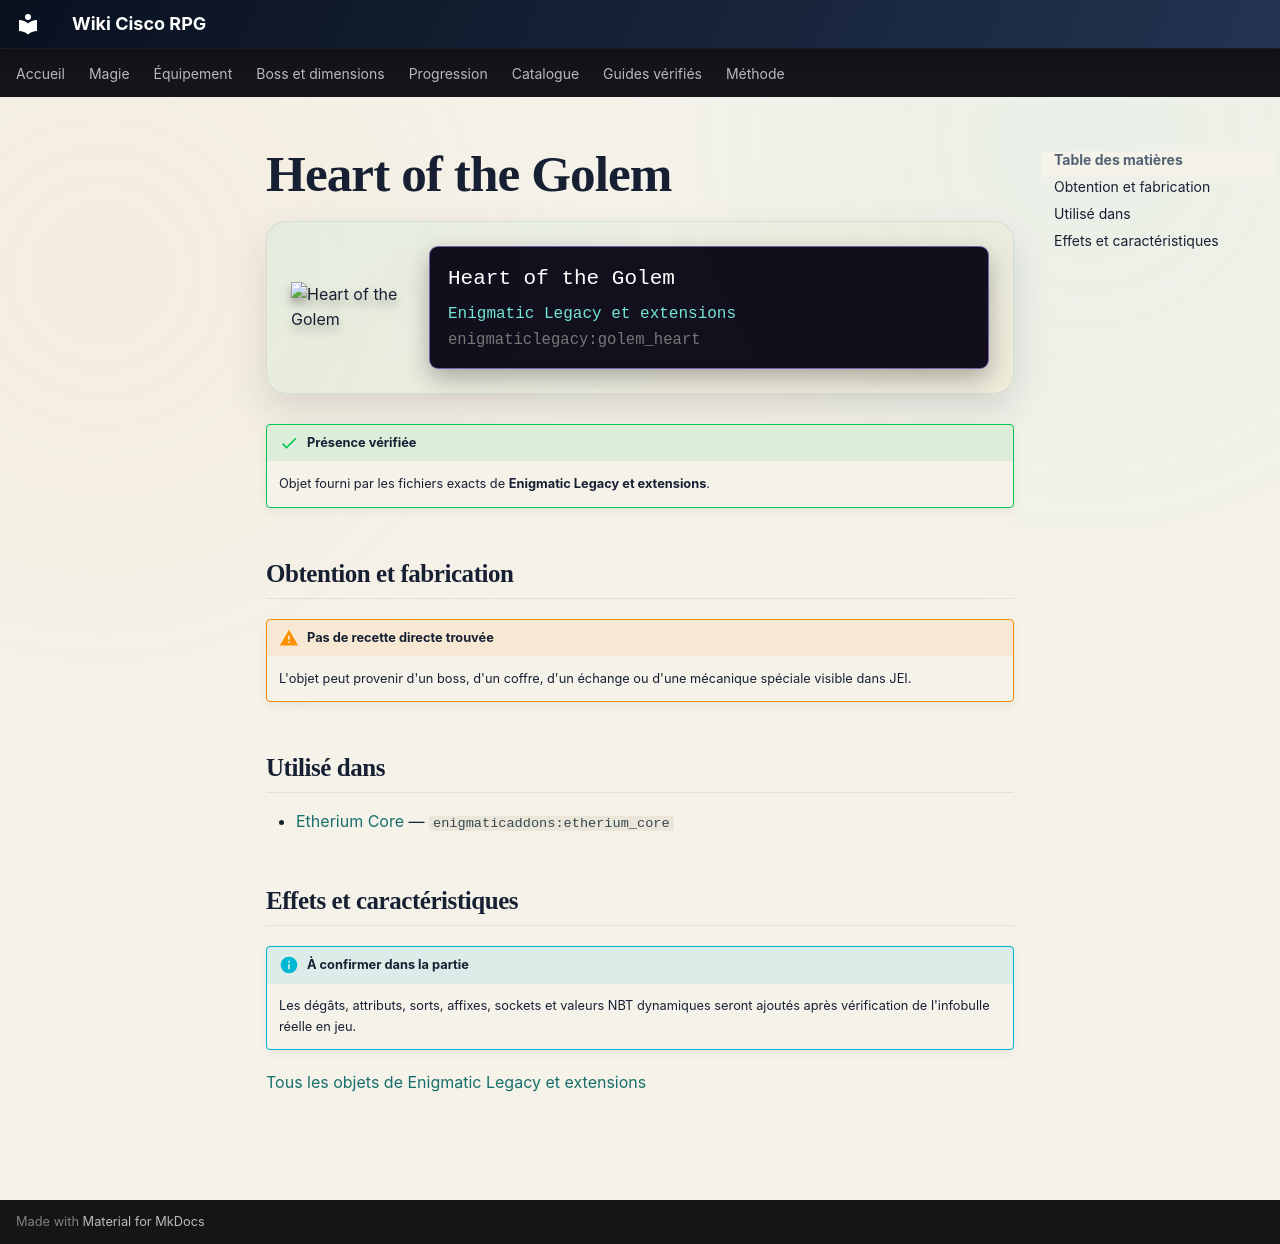

repository: Kloups-Dev/wiki-cisco-rpg · page: catalogue/objets/enigmaticlegacy/golem_heart/index.html · generator: mkdocs

# Heart of the Golem

<div class="mc-item-showcase">
<img class="mc-item-icon" src="../../../../assets/generated/items/enigmaticlegacy/golem_heart.png" alt="Heart of the Golem">
<div class="mc-tooltip-card">
<div class="mc-tooltip-card__name">Heart of the Golem</div>
<div class="mc-tooltip-card__mod">Enigmatic Legacy et extensions</div>
<div class="mc-tooltip-card__id">enigmaticlegacy:golem_heart</div>
</div>
</div>

!!! success "Présence vérifiée"
    Objet fourni par les fichiers exacts de **Enigmatic Legacy et extensions**.

## Obtention et fabrication

!!! warning "Pas de recette directe trouvée"
    L'objet peut provenir d'un boss, d'un coffre, d'un échange ou d'une mécanique spéciale visible dans JEI.

## Utilisé dans

- [Etherium Core](../../../catalogue/objets/enigmaticaddons/etherium_core.md) — <code>enigmaticaddons:etherium_core</code>

## Effets et caractéristiques

!!! info "À confirmer dans la partie"
    Les dégâts, attributs, sorts, affixes, sockets et valeurs NBT dynamiques seront ajoutés après vérification de l'infobulle réelle en jeu.

[Tous les objets de Enigmatic Legacy et extensions](../../../contenu/enigmatic-legacy.md)
